Run: headless pygame with SDL's dummy video driver; simulated clock (each Clock.tick advances the game by its frame time, no real sleeping); random seed 0; keys injected as events and as key.get_pressed() state; no mouse input.
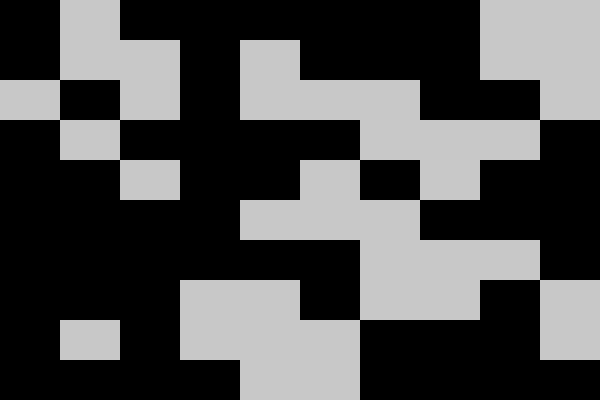
Frame 1 of 4 · flips 1–60 · no input
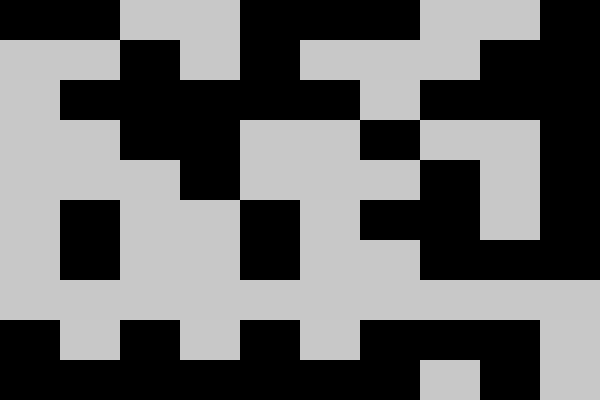
Frame 2 of 4 · flips 61–180 · tapped SPACE, RETURN · held RIGHT (→), D
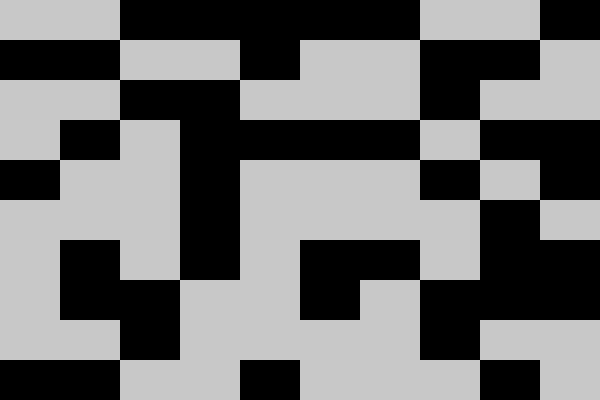
Frame 3 of 4 · flips 181–300 · held DOWN (↓), S
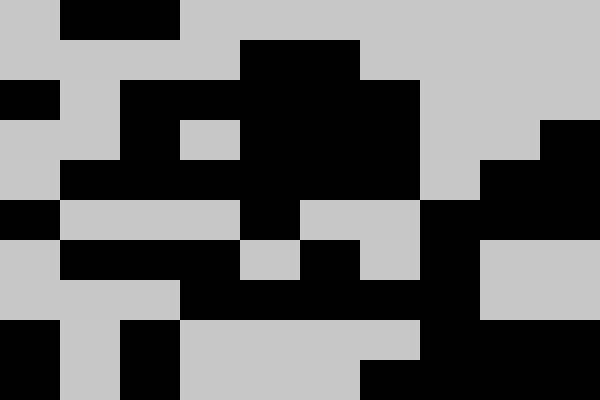
Frame 4 of 4 · flips 301–420 · held LEFT (←), A, UP (↑), W

The pygame program that drew these frames:

import pygame
import sys
import time
import random

pygame.init()

width = 600
height = 400

rows = 10
cols = 10

cell_height = height // rows
cell_width = width // cols


bg_color = (50, 20, 80)

screen = pygame.display.set_mode((width, height))
pygame.display.set_caption("LIFE")

while True:
    for e in pygame.event.get():
        print(e)
        if e.type == pygame.QUIT:
            sys.exit()
    
    screen.fill(bg_color)
    for row in range(rows):
        for cell in range(cols):
            if random.random() < .5:
                pygame.draw.rect(screen, (0, 0, 0), (cell * cell_width, row * cell_height, cell_width, cell_height))
            else:
                pygame.draw.rect(screen, (200, 200, 200), (cell * cell_width, row * cell_height, cell_width, cell_height))
    

    pygame.display.flip()
    time.sleep(1)
